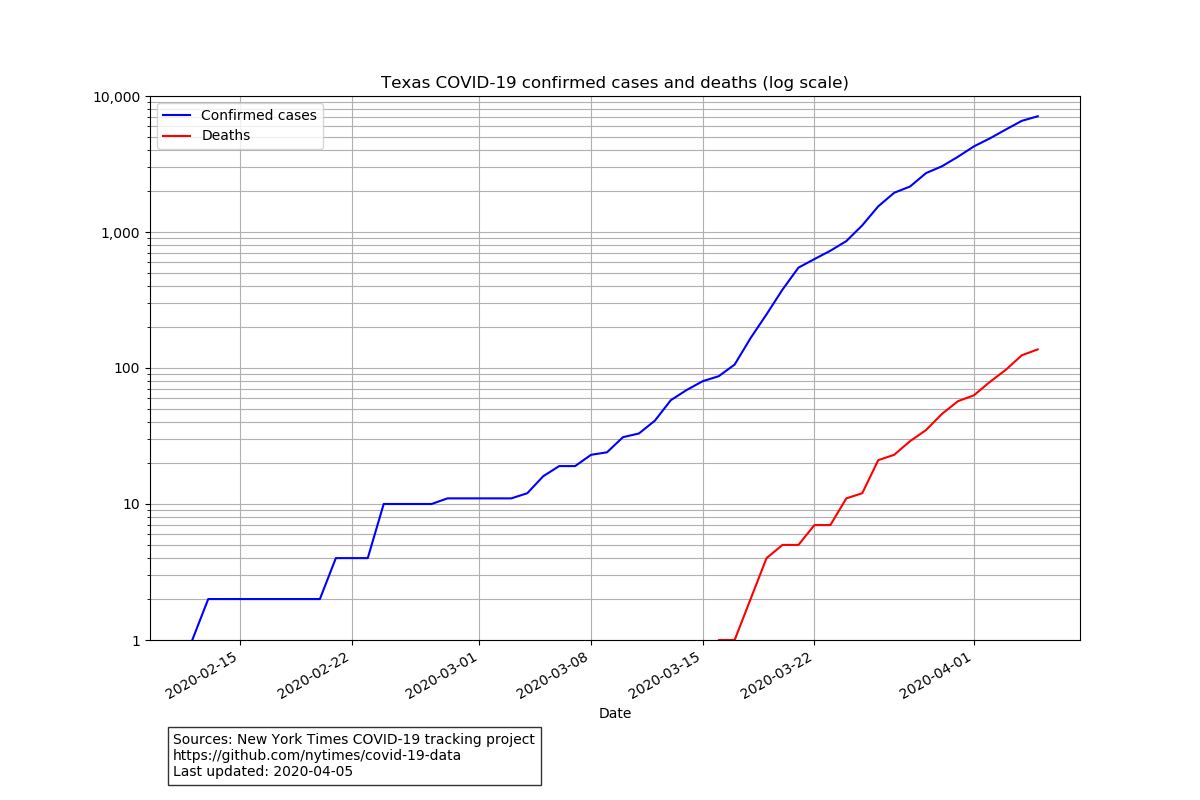

The data file committed next to this chart (first rows):
date, state, fips, cases, deaths
2020-02-12, Texas, 48, 1, 0
2020-02-13, Texas, 48, 2, 0
2020-02-14, Texas, 48, 2, 0
2020-02-15, Texas, 48, 2, 0
2020-02-16, Texas, 48, 2, 0
2020-02-17, Texas, 48, 2, 0
2020-02-18, Texas, 48, 2, 0
2020-02-19, Texas, 48, 2, 0
2020-02-20, Texas, 48, 2, 0
2020-02-21, Texas, 48, 4, 0
2020-02-22, Texas, 48, 4, 0
2020-02-23, Texas, 48, 4, 0
2020-02-24, Texas, 48, 10, 0
2020-02-25, Texas, 48, 10, 0
2020-02-26, Texas, 48, 10, 0
2020-02-27, Texas, 48, 10, 0
2020-02-28, Texas, 48, 11, 0
2020-02-29, Texas, 48, 11, 0
2020-03-01, Texas, 48, 11, 0
2020-03-02, Texas, 48, 11, 0
2020-03-03, Texas, 48, 11, 0
2020-03-04, Texas, 48, 12, 0
2020-03-05, Texas, 48, 16, 0
2020-03-06, Texas, 48, 19, 0
2020-03-07, Texas, 48, 19, 0
2020-03-08, Texas, 48, 23, 0
2020-03-09, Texas, 48, 24, 0
2020-03-10, Texas, 48, 31, 0
2020-03-11, Texas, 48, 33, 0
2020-03-12, Texas, 48, 41, 0
2020-03-13, Texas, 48, 58, 0
2020-03-14, Texas, 48, 69, 0
2020-03-15, Texas, 48, 80, 0
2020-03-16, Texas, 48, 87, 1
2020-03-17, Texas, 48, 106, 1
2020-03-18, Texas, 48, 166, 2
2020-03-19, Texas, 48, 248, 4
2020-03-20, Texas, 48, 377, 5
2020-03-21, Texas, 48, 547, 5
2020-03-22, Texas, 48, 632, 7
2020-03-23, Texas, 48, 728, 7
2020-03-24, Texas, 48, 857, 11
2020-03-25, Texas, 48, 1119, 12
2020-03-26, Texas, 48, 1543, 21
2020-03-27, Texas, 48, 1942, 23
2020-03-28, Texas, 48, 2161, 29
2020-03-29, Texas, 48, 2712, 35
2020-03-30, Texas, 48, 3043, 46
2020-03-31, Texas, 48, 3576, 57
2020-04-01, Texas, 48, 4261, 63
2020-04-02, Texas, 48, 4880, 79
2020-04-03, Texas, 48, 5669, 97
2020-04-04, Texas, 48, 6566, 124
2020-04-05, Texas, 48, 7094, 137
